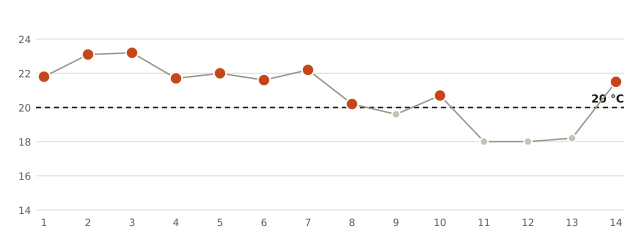

The table this chart was drawn from, first rows:
fecha, minima_C
2026-10-01, 21.8
2026-10-02, 23.1
2026-10-03, 23.2
2026-10-04, 21.7
2026-10-05, 22.0
2026-10-06, 21.6
2026-10-07, 22.2
2026-10-08, 20.2
2026-10-09, 19.6
2026-10-10, 20.7
2026-10-11, 18.0
2026-10-12, 18.0
2026-10-13, 18.2
2026-10-14, 21.5
